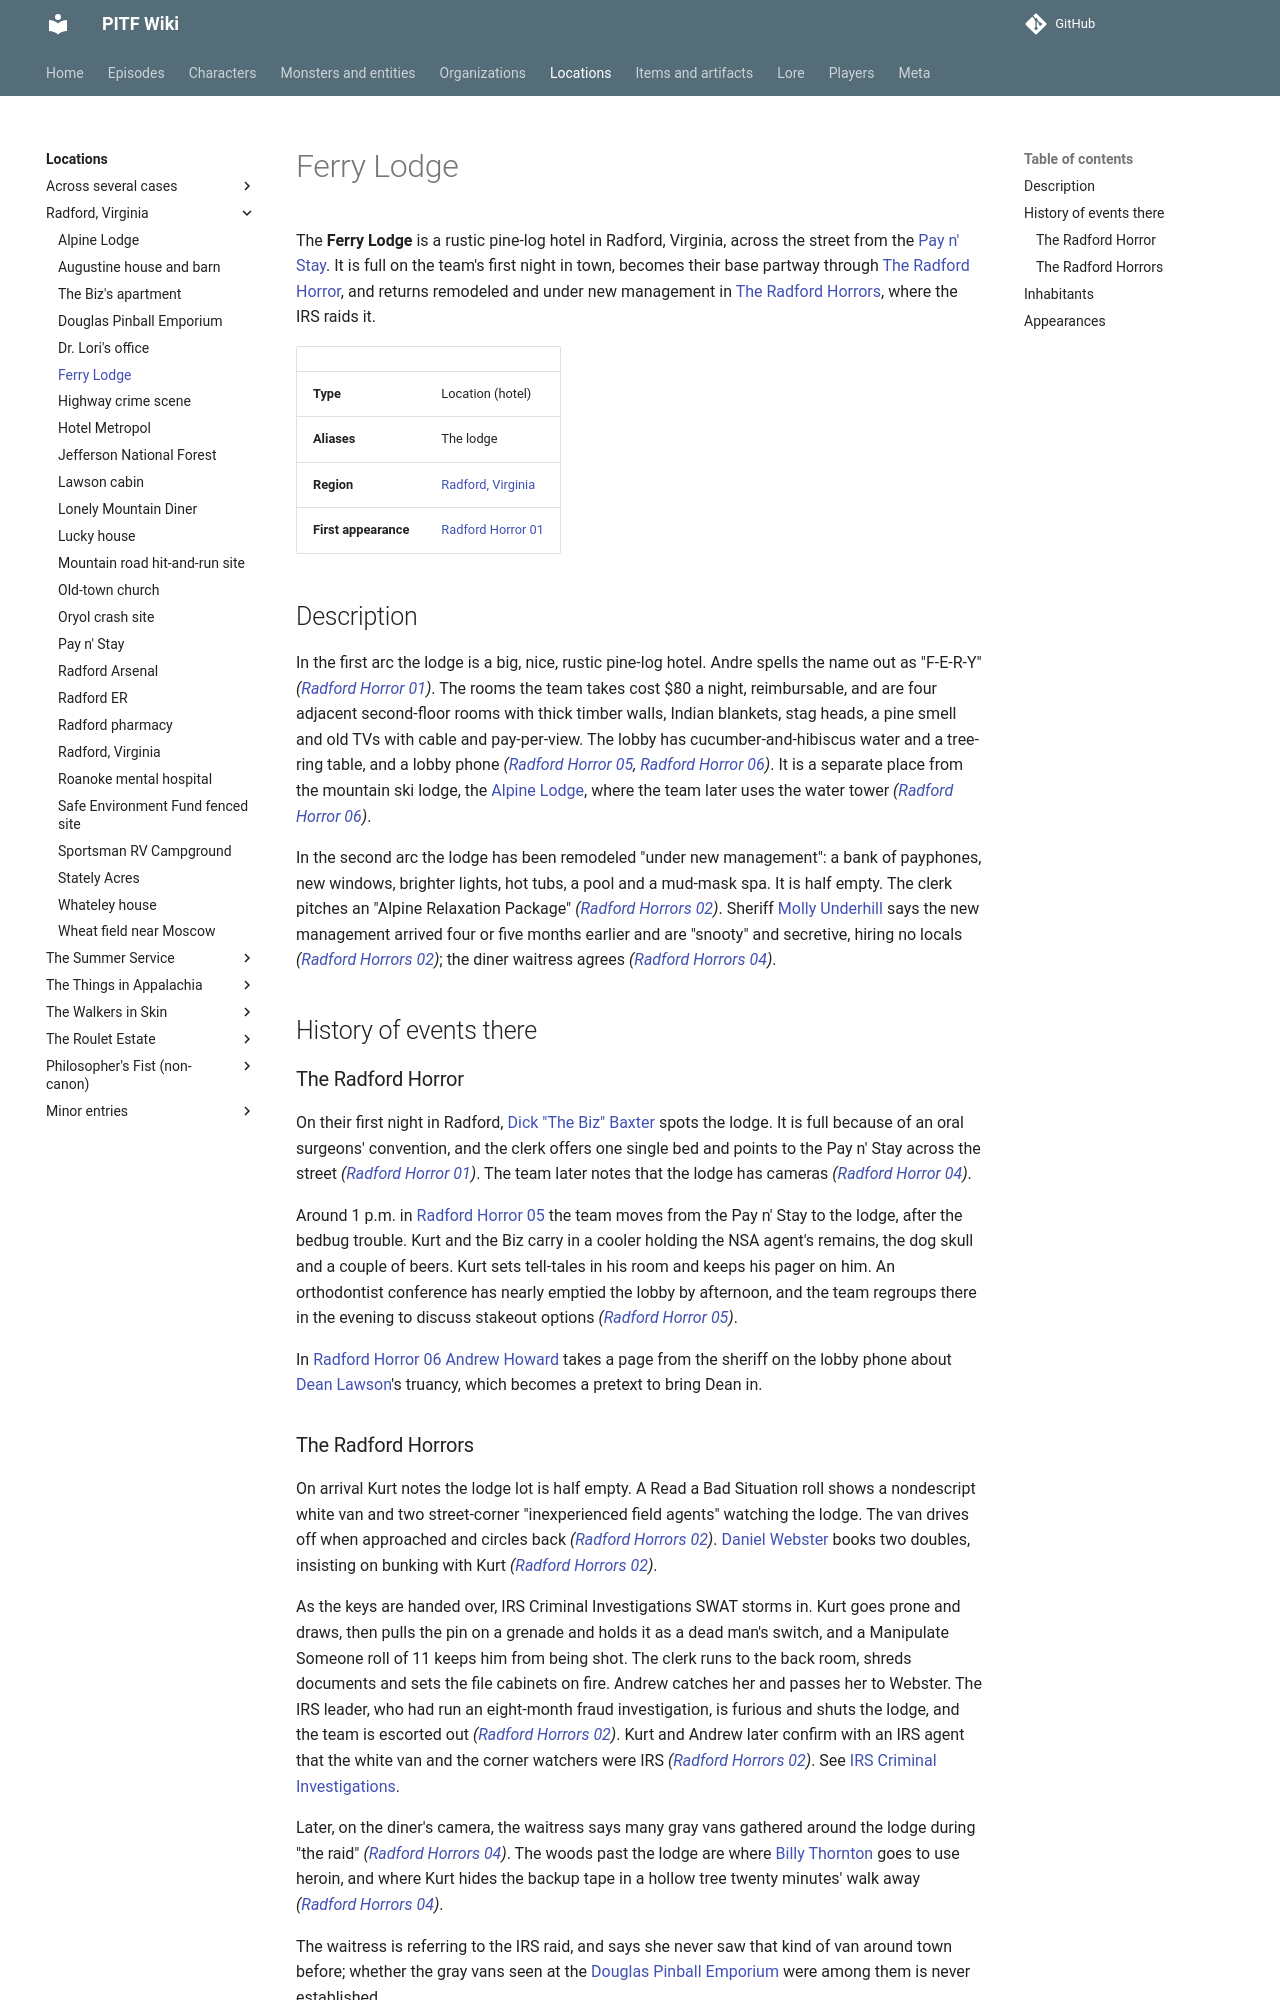

repository: AndreTInfante/pitf-wiki · page: locations/ferry-lodge/index.html · generator: mkdocs

# Ferry Lodge

The **Ferry Lodge** is a rustic pine-log hotel in Radford, Virginia, across the street from the [Pay n' Stay](pay-n-stay.md). It is full on the team's first night in town, becomes their base partway through [The Radford Horror](../episodes/radford-horror/index.md), and returns remodeled and under new management in [The Radford Horrors](../episodes/radford-horrors/index.md), where the IRS raids it.

| | |
|---|---|
| **Type** | Location (hotel) |
| **Aliases** | The lodge |
| **Region** | [Radford, Virginia](radford-virginia.md) |
| **First appearance** | [Radford Horror 01](../episodes/radford-horror/01.md) |

## Description

In the first arc the lodge is a big, nice, rustic pine-log hotel. Andre spells the name out as "F-E-R-Y" *([Radford Horror 01](../episodes/radford-horror/01.md))*. The rooms the team takes cost $80 a night, reimbursable, and are four adjacent second-floor rooms with thick timber walls, Indian blankets, stag heads, a pine smell and old TVs with cable and pay-per-view. The lobby has cucumber-and-hibiscus water and a tree-ring table, and a lobby phone *([Radford Horror 05](../episodes/radford-horror/05.md), [Radford Horror 06](../episodes/radford-horror/06.md))*. It is a separate place from the mountain ski lodge, the [Alpine Lodge](alpine-lodge.md), where the team later uses the water tower *([Radford Horror 06](../episodes/radford-horror/06.md))*.

In the second arc the lodge has been remodeled "under new management": a bank of payphones, new windows, brighter lights, hot tubs, a pool and a mud-mask spa. It is half empty. The clerk pitches an "Alpine Relaxation Package" *([Radford Horrors 02](../episodes/radford-horrors/02.md))*. Sheriff [Molly Underhill](../characters/molly-underhill.md) says the new management arrived four or five months earlier and are "snooty" and secretive, hiring no locals *([Radford Horrors 02](../episodes/radford-horrors/02.md))*; the diner waitress agrees *([Radford Horrors 04](../episodes/radford-horrors/04.md))*.

## History of events there

### The Radford Horror

On their first night in Radford, [Dick "The Biz" Baxter](../characters/dick-baxter.md) spots the lodge. It is full because of an oral surgeons' convention, and the clerk offers one single bed and points to the Pay n' Stay across the street *([Radford Horror 01](../episodes/radford-horror/01.md))*. The team later notes that the lodge has cameras *([Radford Horror 04](../episodes/radford-horror/04.md))*.

Around 1 p.m. in [Radford Horror 05](../episodes/radford-horror/05.md) the team moves from the Pay n' Stay to the lodge, after the bedbug trouble. Kurt and the Biz carry in a cooler holding the NSA agent's remains, the dog skull and a couple of beers. Kurt sets tell-tales in his room and keeps his pager on him. An orthodontist conference has nearly emptied the lobby by afternoon, and the team regroups there in the evening to discuss stakeout options *([Radford Horror 05](../episodes/radford-horror/05.md))*.

In [Radford Horror 06](../episodes/radford-horror/06.md) [Andrew Howard](../characters/andrew-howard.md) takes a page from the sheriff on the lobby phone about [Dean Lawson](../characters/dean-lawson.md)'s truancy, which becomes a pretext to bring Dean in.
